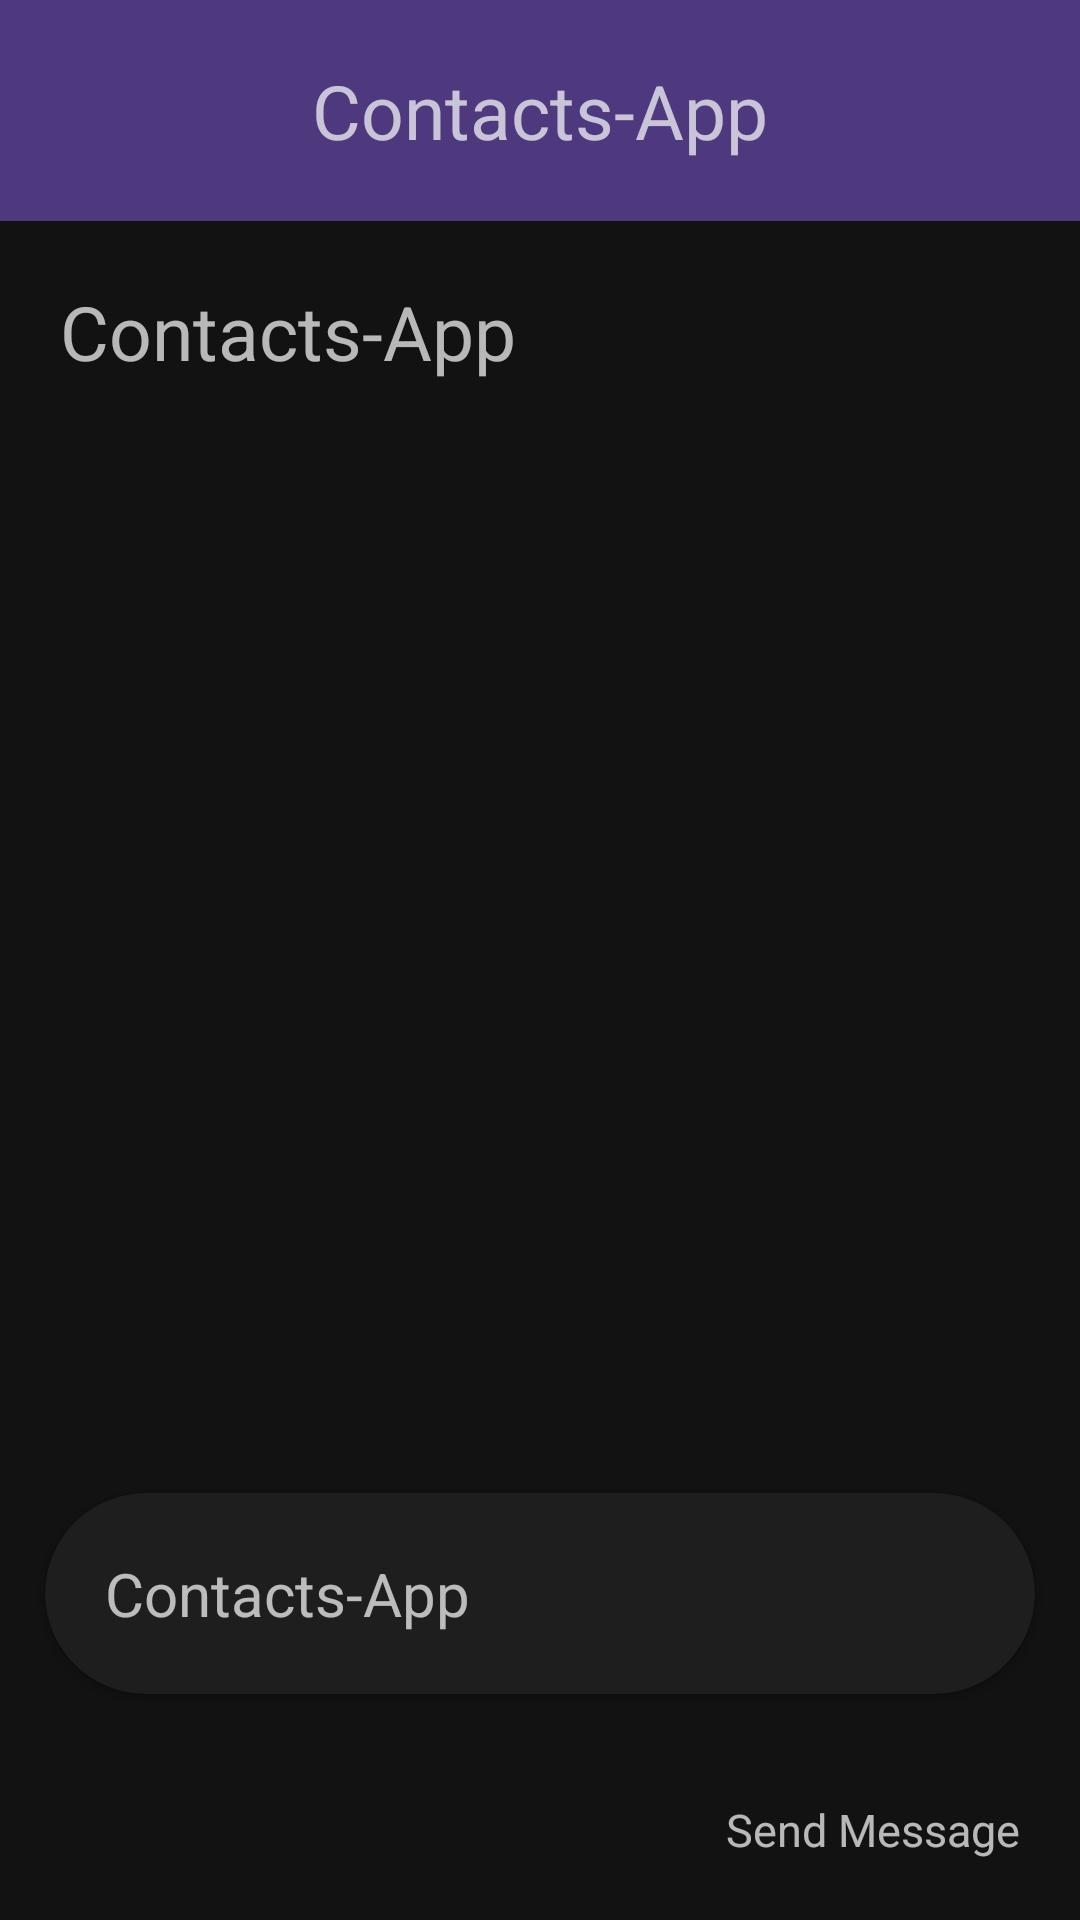

Write the Android layout XML for this screen, with the resource values it uses.
<!-- AndroidManifest.xml: application theme Theme.ContactsApp -->
<!-- res/layout/activity_send_message.xml -->
<?xml version="1.0" encoding="utf-8"?>
<androidx.constraintlayout.widget.ConstraintLayout xmlns:android="http://schemas.android.com/apk/res/android"
    xmlns:app="http://schemas.android.com/apk/res-auto"
    xmlns:tools="http://schemas.android.com/tools"
    android:layout_width="match_parent"
    android:layout_height="match_parent"
    tools:context=".feature_contacts.presentation.SendMessageActivity">

    <com.google.android.material.appbar.AppBarLayout
        android:id="@+id/appBarLayout"
        android:layout_width="match_parent"
        android:layout_height="wrap_content"
        android:background="@color/purple_800"
        app:layout_constraintTop_toTopOf="parent"
        app:layout_constraintEnd_toEndOf="parent"
        app:layout_constraintStart_toStartOf="parent">

        <TextView
            android:id="@+id/contactNo"
            android:layout_width="match_parent"
            android:layout_height="wrap_content"
            android:textSize="25dp"
            android:padding="20dp"
            android:textAlignment="center"
            android:text="@string/app_name"/>
    </com.google.android.material.appbar.AppBarLayout>

    <TextView
        android:id="@+id/name"
        android:layout_width="match_parent"
        android:layout_height="wrap_content"
        android:padding="20dp"
        android:text="@string/app_name"
        android:textSize="25dp"
        app:layout_constraintLeft_toLeftOf="parent"
        app:layout_constraintTop_toBottomOf="@+id/appBarLayout" />

    <com.google.android.material.card.MaterialCardView
        android:layout_width="match_parent"
        android:layout_height="wrap_content"
        android:layout_margin="15dp"
        android:elevation="20dp"
        android:padding="50dp"
        app:cardCornerRadius="100dp"
        app:layout_constraintBottom_toTopOf="@+id/sendMessage"
        app:layout_constraintEnd_toEndOf="parent"
        app:layout_constraintStart_toStartOf="parent">

        <TextView
            android:id="@+id/messageField"
            android:layout_width="match_parent"
            android:layout_height="wrap_content"
            android:padding="20dp"
            android:text="@string/app_name"
            android:textSize="20dp" />


    </com.google.android.material.card.MaterialCardView>

    <TextView
        android:id="@+id/sendMessage"
        android:layout_width="wrap_content"
        android:layout_height="wrap_content"
        android:padding="20dp"
        android:text="Send Message"
        android:textSize="15sp"
        android:textAlignment="textEnd"
        app:layout_constraintBottom_toBottomOf="parent"
        app:layout_constraintEnd_toEndOf="parent" />


</androidx.constraintlayout.widget.ConstraintLayout>
<!-- resources referenced by this layout -->
<resources>
  <color name="purple_800">#4E397E</color>
  <string name="app_name">Contacts-App</string>
  <style name="Theme.ContactsApp" parent="Theme.MaterialComponents.NoActionBar">
          
          <item name="colorPrimary">#C29FF4</item>
          <item name="colorPrimaryVariant">#4E397E</item>
          <item name="colorOnPrimary">@color/white</item>
          
          <item name="colorSecondary">@color/teal_200</item>
          <item name="colorSecondaryVariant">@color/teal_700</item>
          <item name="colorOnSecondary">@color/black</item>
          
          <item name="android:statusBarColor" tools:targetApi="l">?attr/colorPrimaryVariant</item>
          
      </style>
  <color name="white">#FFFFFFFF</color>
  <color name="teal_200">#02685F</color>
  <color name="teal_700">#025958</color>
  <color name="black">#FF000000</color>
</resources>
